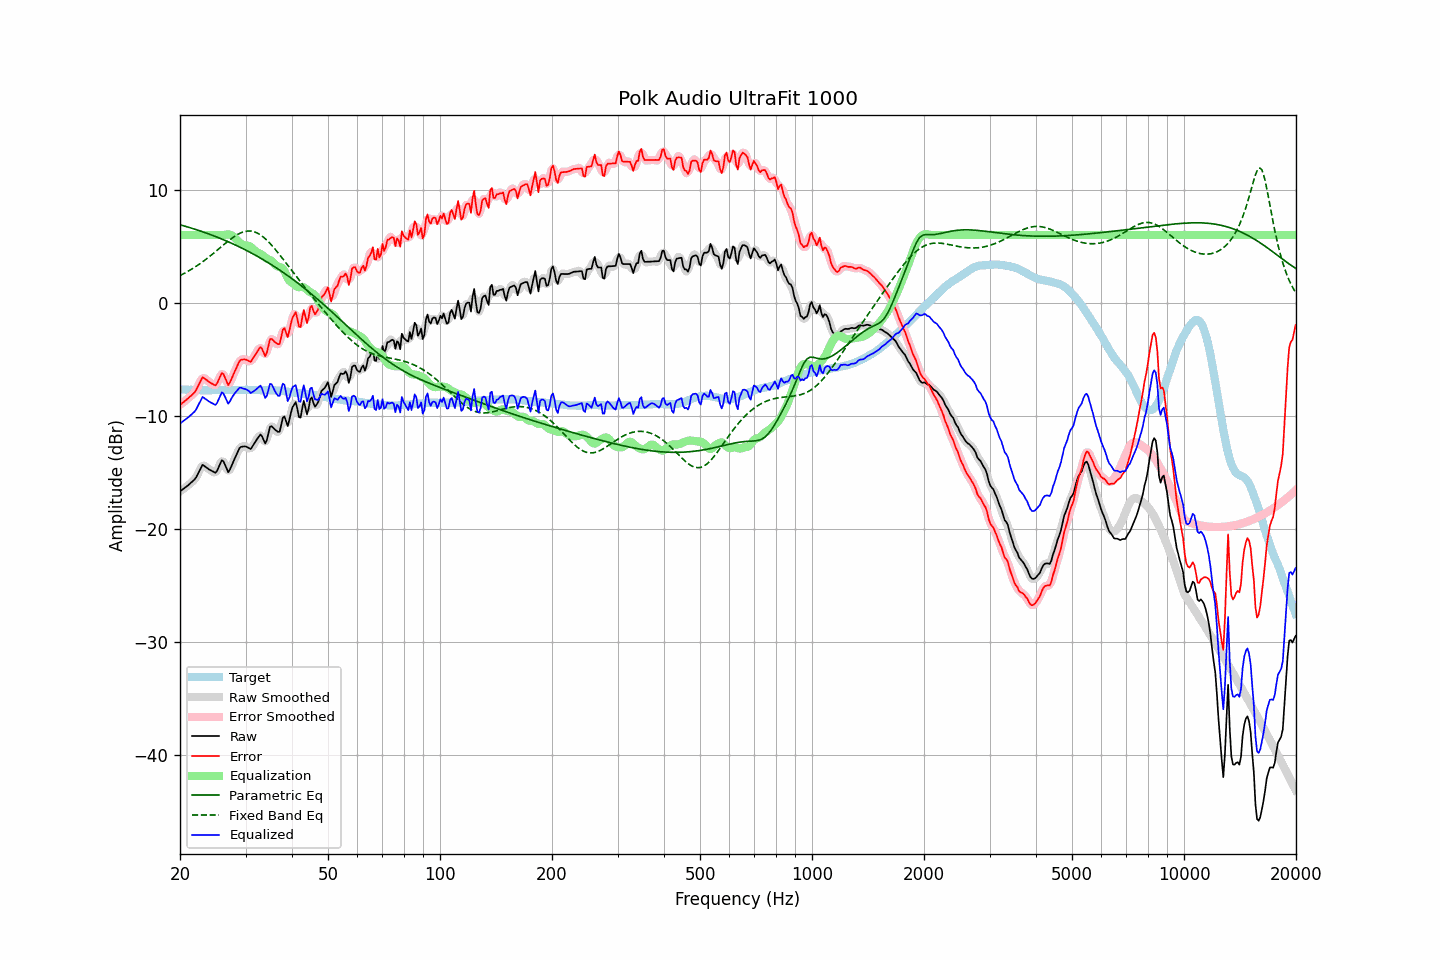

Source data for this figure (header and first rows):
frequency, raw, error, smoothed, error_smoothed, equalization, parametric_eq, fixed_band_eq, equalized_raw, equalized_smoothed, target
20.00, -16.67, -9.03, -16.67, -9.02, 6.00, 6.90, 2.41, -10.67, -10.67, -7.64
20.20, -16.56, -8.91, -16.57, -8.91, 6.00, 6.86, 2.48, -10.56, -10.57, -7.65
20.40, -16.46, -8.80, -16.47, -8.80, 6.00, 6.82, 2.56, -10.46, -10.47, -7.66
20.61, -16.36, -8.69, -16.36, -8.69, 6.00, 6.78, 2.63, -10.36, -10.36, -7.66
20.81, -16.25, -8.57, -16.25, -8.57, 6.00, 6.74, 2.71, -10.25, -10.25, -7.68
21.02, -16.14, -8.46, -16.14, -8.45, 6.00, 6.70, 2.79, -10.14, -10.14, -7.68
21.23, -16.01, -8.32, -16.02, -8.33, 6.00, 6.66, 2.87, -10.01, -10.02, -7.69
21.44, -15.89, -8.21, -15.90, -8.21, 6.00, 6.61, 2.96, -9.89, -9.90, -7.69
21.66, -15.77, -8.07, -15.77, -8.08, 6.00, 6.57, 3.04, -9.77, -9.77, -7.69
21.87, -15.63, -7.93, -15.62, -7.92, 6.00, 6.52, 3.13, -9.63, -9.62, -7.71
22.09, -15.44, -7.73, -15.42, -7.71, 6.00, 6.48, 3.23, -9.44, -9.42, -7.71
22.31, -15.16, -7.44, -15.17, -7.45, 6.00, 6.43, 3.32, -9.16, -9.17, -7.72
22.54, -14.89, -7.16, -14.86, -7.13, 6.00, 6.38, 3.42, -8.89, -8.86, -7.72
22.76, -14.60, -6.88, -14.59, -6.86, 6.00, 6.34, 3.52, -8.60, -8.59, -7.73
22.99, -14.32, -6.59, -14.43, -6.70, 6.00, 6.29, 3.62, -8.32, -8.43, -7.73
23.22, -14.41, -6.67, -14.40, -6.66, 6.00, 6.24, 3.73, -8.41, -8.40, -7.74
23.45, -14.51, -6.78, -14.48, -6.74, 6.00, 6.19, 3.83, -8.51, -8.48, -7.73
23.69, -14.61, -6.87, -14.62, -6.87, 6.00, 6.14, 3.94, -8.61, -8.62, -7.74
23.92, -14.72, -6.98, -14.72, -6.98, 6.00, 6.08, 4.05, -8.72, -8.72, -7.74
24.16, -14.80, -7.07, -14.80, -7.07, 6.00, 6.03, 4.17, -8.80, -8.80, -7.73
24.40, -14.89, -7.16, -14.91, -7.18, 6.00, 5.98, 4.28, -8.89, -8.91, -7.72
24.65, -14.95, -7.23, -14.98, -7.26, 6.00, 5.92, 4.40, -8.95, -8.98, -7.72
24.89, -15.03, -7.31, -14.97, -7.25, 6.00, 5.87, 4.52, -9.03, -8.97, -7.72
25.14, -14.87, -7.14, -14.83, -7.11, 6.00, 5.81, 4.64, -8.87, -8.83, -7.72
25.39, -14.55, -6.82, -14.54, -6.82, 6.00, 5.76, 4.76, -8.55, -8.54, -7.72
25.65, -14.24, -6.51, -14.21, -6.49, 6.00, 5.70, 4.88, -8.24, -8.21, -7.72
25.91, -13.92, -6.20, -14.02, -6.31, 6.00, 5.64, 5.00, -7.92, -8.02, -7.72
26.16, -14.01, -6.30, -14.05, -6.34, 6.00, 5.58, 5.12, -8.01, -8.05, -7.70
26.43, -14.32, -6.61, -14.33, -6.62, 6.02, 5.52, 5.24, -8.30, -8.31, -7.70
26.69, -14.65, -6.95, -14.67, -6.96, 6.04, 5.46, 5.35, -8.61, -8.62, -7.70
26.96, -14.98, -7.28, -14.83, -7.12, 6.05, 5.40, 5.47, -8.93, -8.78, -7.70
27.23, -14.77, -7.06, -14.76, -7.06, 6.04, 5.34, 5.58, -8.73, -8.72, -7.70
27.50, -14.44, -6.73, -14.49, -6.79, 5.98, 5.27, 5.69, -8.45, -8.51, -7.70
27.77, -14.11, -6.41, -14.12, -6.42, 5.89, 5.21, 5.79, -8.22, -8.23, -7.69
28.05, -13.78, -6.09, -13.79, -6.09, 5.77, 5.14, 5.89, -8.01, -8.02, -7.69
28.33, -13.47, -5.77, -13.46, -5.76, 5.63, 5.08, 5.98, -7.84, -7.83, -7.70
28.62, -13.17, -5.46, -13.14, -5.44, 5.48, 5.01, 6.06, -7.69, -7.66, -7.70
28.90, -12.85, -5.16, -12.90, -5.21, 5.34, 4.94, 6.13, -7.51, -7.56, -7.69
29.19, -12.73, -5.04, -12.75, -5.06, 5.23, 4.87, 6.20, -7.51, -7.52, -7.69
29.48, -12.71, -5.02, -12.68, -4.99, 5.15, 4.80, 6.25, -7.57, -7.54, -7.69
29.78, -12.69, -5.00, -12.69, -5.00, 5.09, 4.73, 6.30, -7.60, -7.60, -7.69
30.08, -12.70, -5.02, -12.72, -5.03, 5.06, 4.66, 6.33, -7.64, -7.66, -7.69
30.38, -12.77, -5.08, -12.80, -5.10, 5.06, 4.59, 6.35, -7.72, -7.74, -7.69
30.68, -12.85, -5.15, -12.86, -5.16, 5.03, 4.51, 6.35, -7.83, -7.83, -7.70
30.99, -12.93, -5.23, -12.85, -5.14, 4.95, 4.44, 6.35, -7.98, -7.90, -7.70
31.30, -12.72, -5.00, -12.73, -5.01, 4.83, 4.36, 6.32, -7.89, -7.90, -7.71
31.61, -12.48, -4.77, -12.51, -4.80, 4.68, 4.28, 6.29, -7.80, -7.83, -7.71
31.93, -12.26, -4.53, -12.26, -4.54, 4.56, 4.20, 6.24, -7.70, -7.70, -7.72
32.24, -12.04, -4.32, -12.01, -4.29, 4.48, 4.12, 6.18, -7.57, -7.54, -7.73
32.57, -11.85, -4.11, -11.81, -4.08, 4.41, 4.04, 6.10, -7.44, -7.40, -7.73
32.89, -11.65, -3.91, -11.74, -4.00, 4.33, 3.96, 6.01, -7.32, -7.41, -7.73
33.22, -11.80, -4.06, -11.89, -4.15, 4.23, 3.88, 5.91, -7.56, -7.65, -7.73
33.55, -12.12, -4.38, -12.13, -4.40, 4.12, 3.80, 5.80, -7.99, -8.01, -7.73
33.89, -12.43, -4.71, -12.26, -4.53, 4.01, 3.71, 5.67, -8.42, -8.25, -7.72
34.23, -12.15, -4.41, -12.03, -4.30, 3.91, 3.63, 5.54, -8.23, -8.12, -7.73
34.57, -11.54, -3.81, -11.58, -3.84, 3.84, 3.54, 5.40, -7.70, -7.74, -7.73
34.92, -10.95, -3.22, -11.13, -3.40, 3.78, 3.45, 5.25, -7.17, -7.35, -7.73
35.27, -10.91, -3.19, -10.94, -3.21, 3.70, 3.36, 5.10, -7.21, -7.24, -7.73
35.62, -11.05, -3.32, -11.00, -3.27, 3.58, 3.27, 4.94, -7.48, -7.42, -7.73
35.97, -11.21, -3.47, -11.19, -3.45, 3.41, 3.18, 4.77, -7.79, -7.77, -7.74
... 635 more rows
